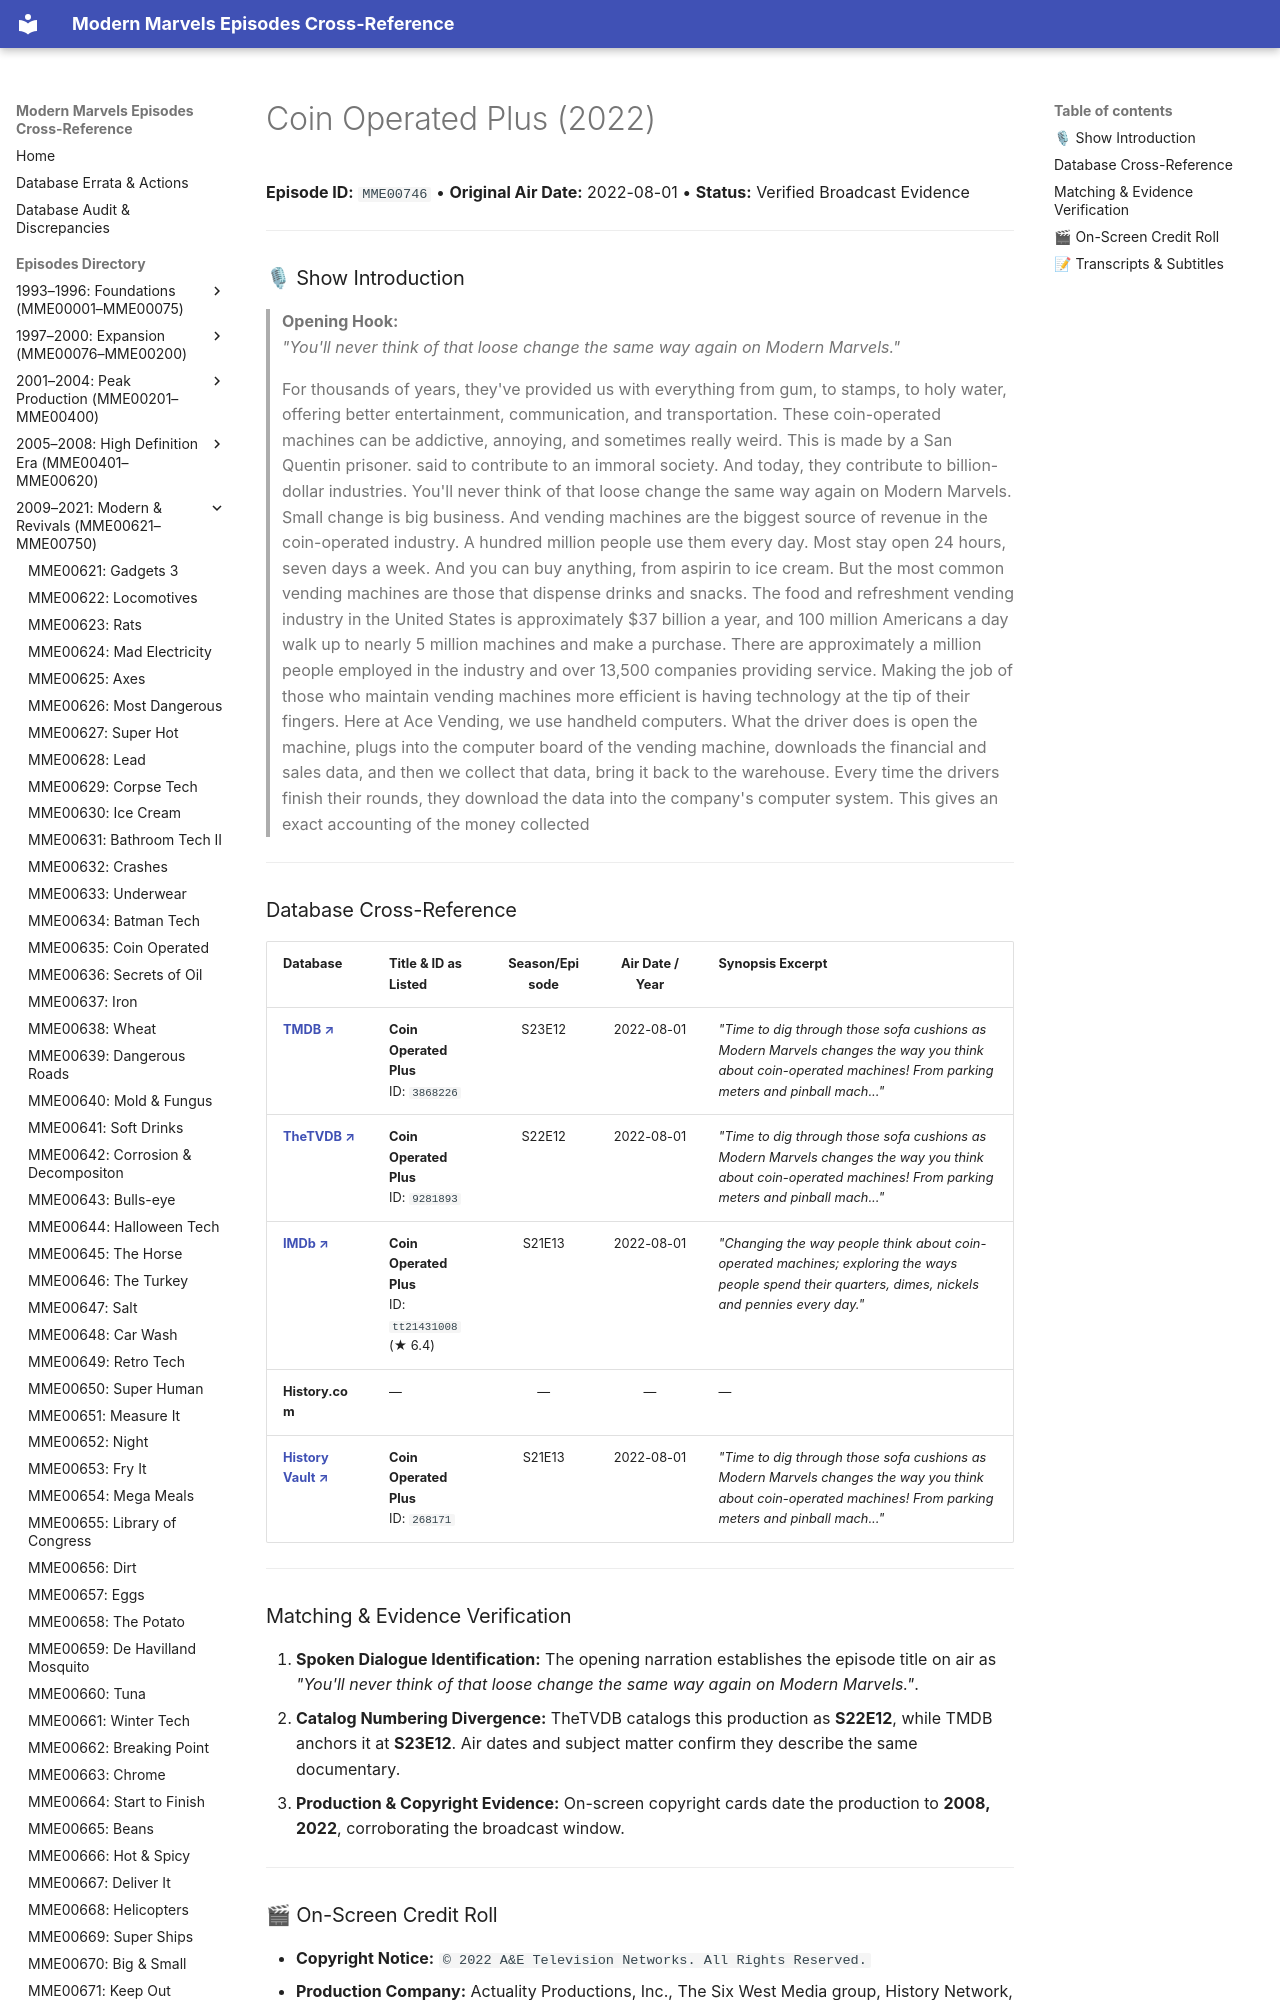

repository: ModernMarvelsFan/ModernMarvels · page: episodes/MME00746/index.html · generator: mkdocs

# Coin Operated Plus (2022)

**Episode ID:** `MME00746` • **Original Air Date:** 2022-08-01 • **Status:** Verified Broadcast Evidence

---

### 🎙 Show Introduction

> **Opening Hook:**  
> *"You'll never think of that loose change the same way again on Modern Marvels."*

> For thousands of years, they've provided us with everything from gum, to stamps, to holy water, offering better entertainment, communication, and transportation. These coin-operated machines can be addictive, annoying, and sometimes really weird. This is made by a San Quentin prisoner. said to contribute to an immoral society. And today, they contribute to billion-dollar industries. You'll never think of that loose change the same way again on Modern Marvels. Small change is big business. And vending machines are the biggest source of revenue in the coin-operated industry. A hundred million people use them every day. Most stay open 24 hours, seven days a week. And you can buy anything, from aspirin to ice cream. But the most common vending machines are those that dispense drinks and snacks. The food and refreshment vending industry in the United States is approximately $37 billion a year, and 100 million Americans a day walk up to nearly 5 million machines and make a purchase. There are approximately a million people employed in the industry and over 13,500 companies providing service. Making the job of those who maintain vending machines more efficient is having technology at the tip of their fingers. Here at Ace Vending, we use handheld computers. What the driver does is open the machine, plugs into the computer board of the vending machine, downloads the financial and sales data, and then we collect that data, bring it back to the warehouse. Every time the drivers finish their rounds, they download the data into the company's computer system. This gives an exact accounting of the money collected

---
